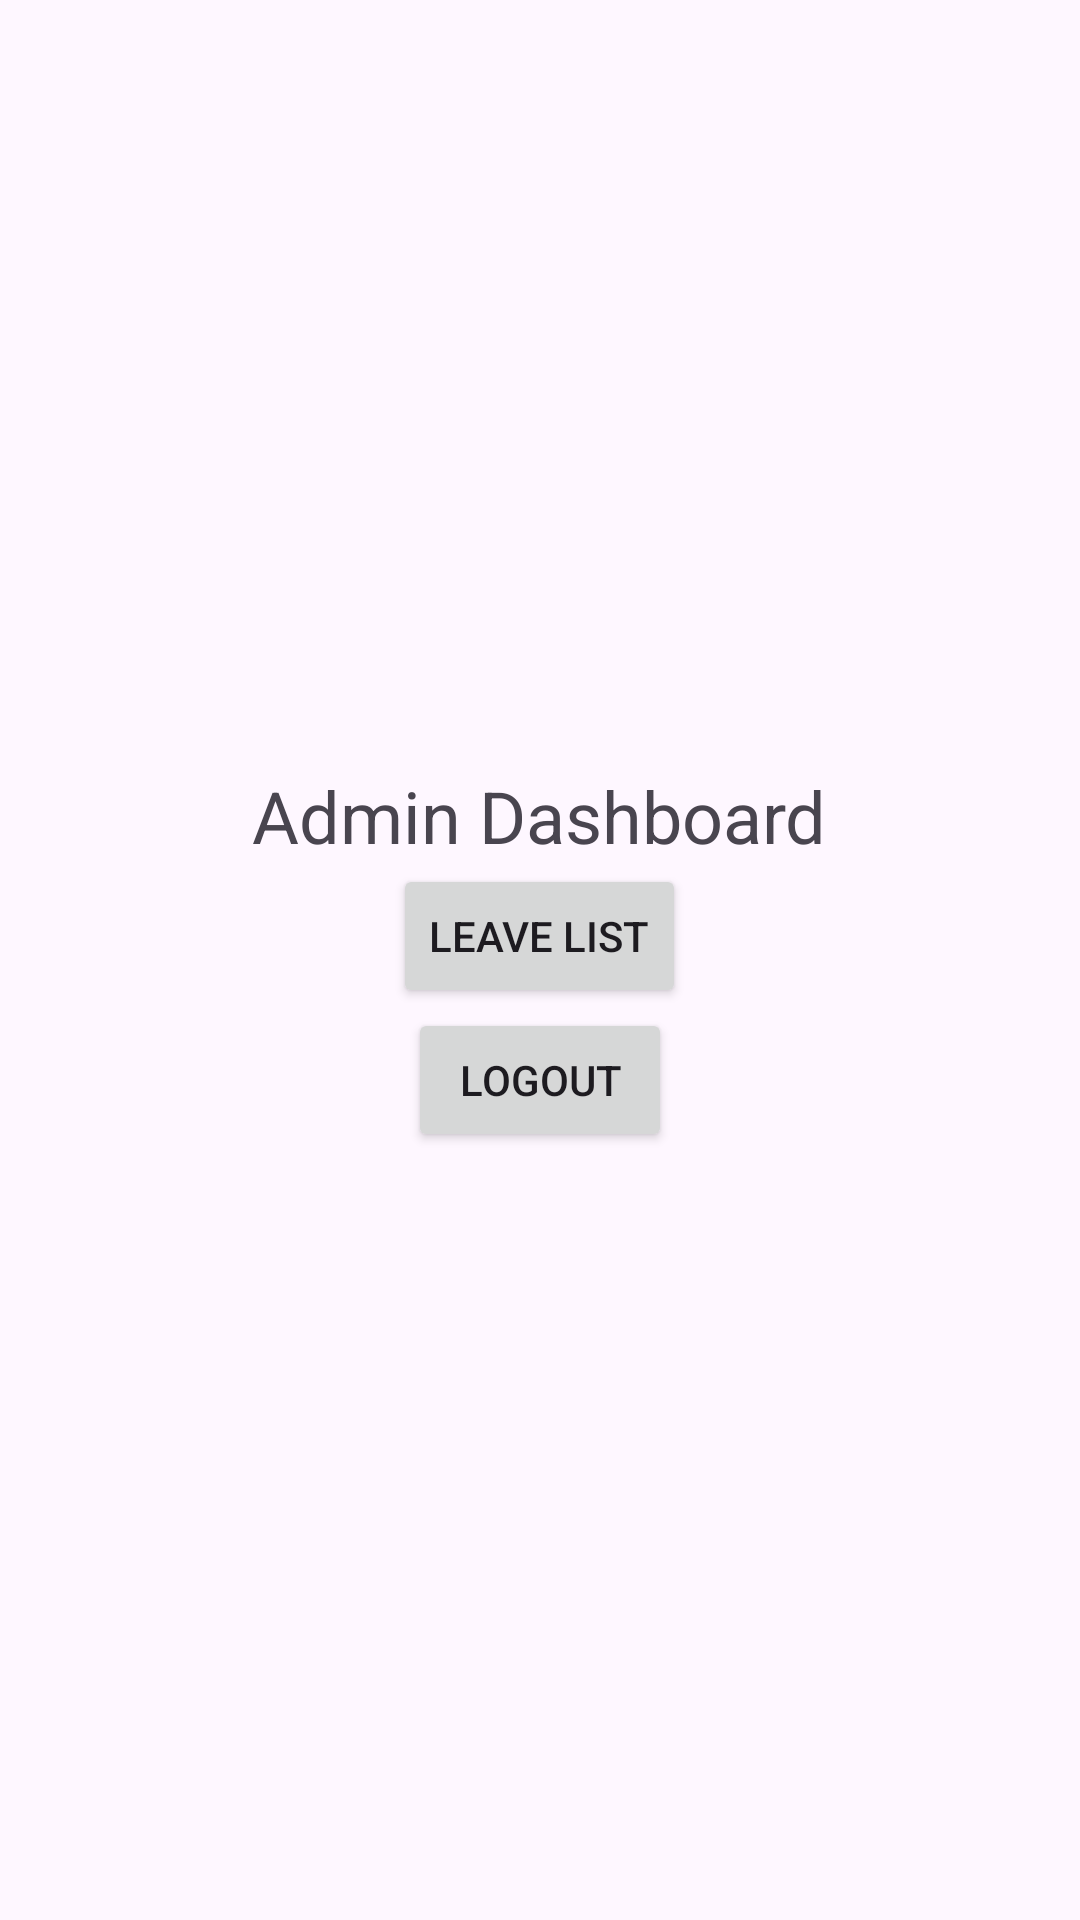

Android layout source for this screen:
<!-- AndroidManifest.xml: application theme Theme.Display_Product -->
<!-- res/layout/activity_admin_dashboard.xml -->
<?xml version="1.0" encoding="utf-8"?>
<LinearLayout xmlns:android="http://schemas.android.com/apk/res/android"
    android:layout_width="match_parent"
    android:orientation="vertical"
    android:layout_height="match_parent"
    android:gravity="center">

    <TextView
        android:layout_width="wrap_content"
        android:layout_height="wrap_content"
        android:text="Admin Dashboard"
        android:textSize="24sp" />

    <Button
        android:layout_width="wrap_content"
        android:layout_height="wrap_content"
        android:text="Leave List"
        android:id="@+id/leaveListButton"
        android:layout_below="@id/leaveListButton"
        />
    <Button
        android:layout_width="wrap_content"
        android:layout_height="wrap_content"
        android:text="Logout"
        android:id="@+id/logoutButton"
        android:layout_below="@id/leaveListButton"
        />


</LinearLayout>
<!-- resources referenced by this layout -->
<resources>
  <style name="Theme.Display_Product" parent="Base.Theme.Display_Product" />
  <style name="Base.Theme.Display_Product" parent="Theme.Material3.DayNight.NoActionBar">
          
          
      </style>
</resources>
